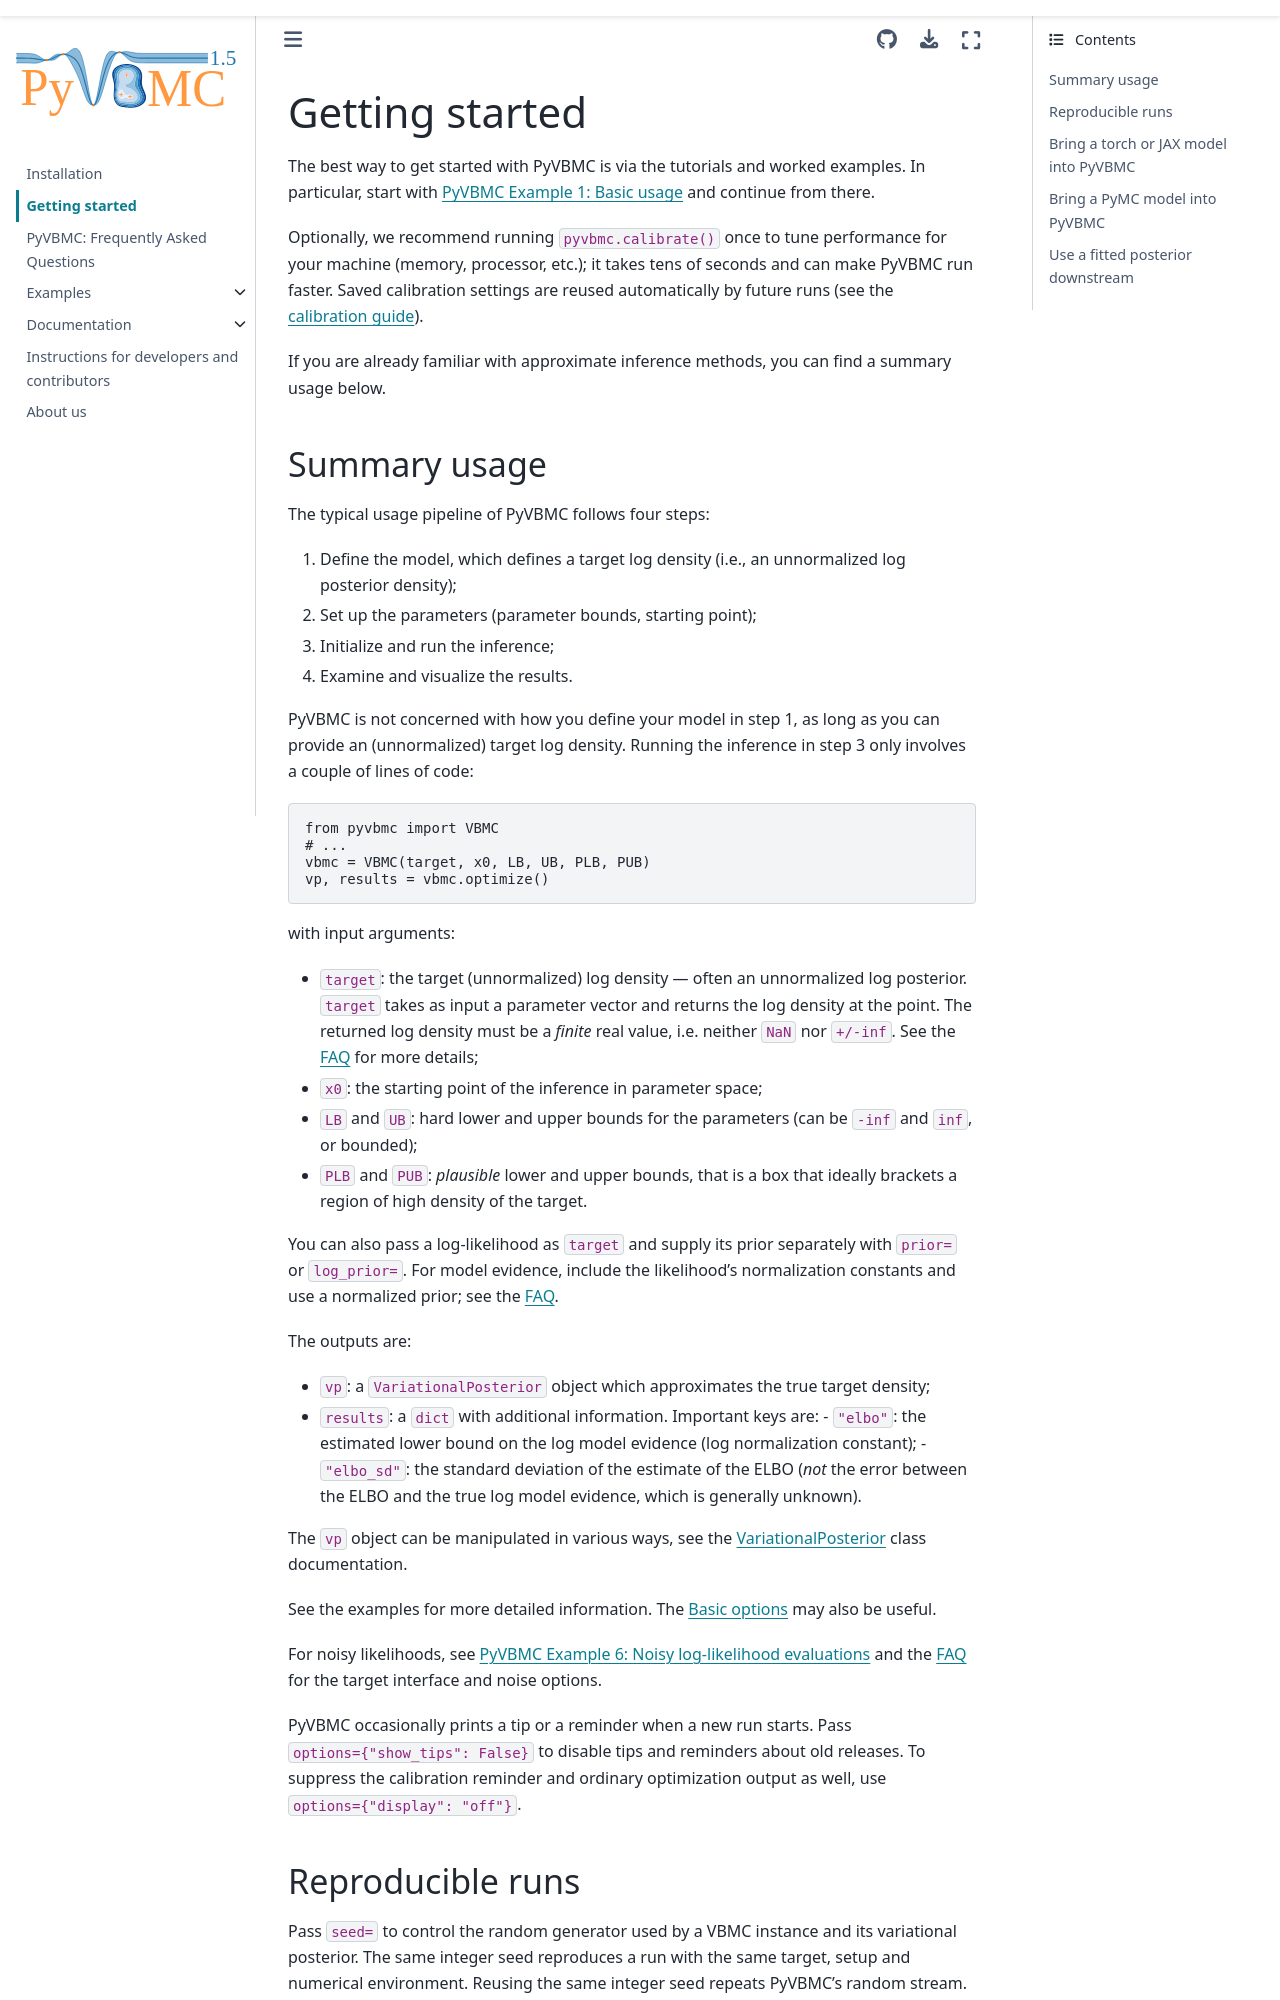

repository: acerbilab/pyvbmc · page: quickstart.html · generator: sphinx

***************
Getting started
***************

The best way to get started with PyVBMC is via the tutorials and worked examples.
In particular, start with :ref:`PyVBMC Example 1: Basic usage` and continue from there.

If you are already familiar with approximate inference methods, you can find a summary usage below.
